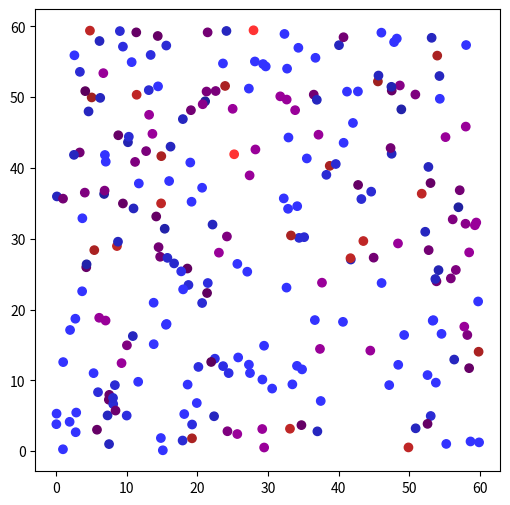

Generate this figure with matplotlib:
import numpy as np
import matplotlib.pyplot as plt
from matplotlib.animation import FuncAnimation
from scipy.spatial import cKDTree

# PARAMETERS
N = 250
SIZE = 60
dt = 0.1
asymmetry_gain = 0.08
liquid_arrow_strength = 0.12
solid_contraction_strength = 0.08
plasma_jitter = 0.25
tension_to_dilation = 0.08
asym_to_dilation = 0.12
PLASMA, LIQUID, SOLID = 0, 1, 2
T_low, T_solid, T_high = 0.6, 0.25, 1.2
A_low, A_high, A_melt = 0.08, 0.25, 0.18
cluster_radius = 3.0
global_bias_strength = 0.002  # For galaxy formation
rot_bias_strength = 0.05      # Asymmetry-driven rotation for accretion disks

# INITIAL CONDITIONS
pos = np.random.uniform(0, SIZE, (N, 2))
phase = np.random.choice([PLASMA, LIQUID, SOLID], N, p=[0.7, 0.25, 0.05])
time_rate = np.ones(N)
base_asym = np.array([[0.0,1.0,1.0],[1.0,0.0,1.0],[1.0,1.0,0.0]]) * asymmetry_gain

# FUNCTIONS
def neighbors(i):
    d = np.linalg.norm(pos - pos[i], axis=1)
    mask = (d < 5.0) & (d > 0)
    return mask, d

def compute_tension_asym():
    tension, asym = np.zeros(N), np.zeros(N)
    for i in range(N):
        mask, d = neighbors(i)
        if np.sum(mask) == 0: continue
        tension[i] = np.sum(1.0 / d[mask])
        ph, neighbor_phases = phase[i], phase[mask]
        asym_vals = [base_asym[ph, ph2] for ph2 in neighbor_phases]
        asym[i] = np.mean(asym_vals)
    return tension, asym

def phase_transition(tension, asym):
    global phase
    for i in range(N):
        ph, t, a = phase[i], tension[i], asym[i]
        if ph == PLASMA:
            if t < T_low and a < A_low: phase[i] = LIQUID
        elif ph == LIQUID:
            if t < T_solid: phase[i] = SOLID
            elif t > T_high or a > A_high: phase[i] = PLASMA
        elif ph == SOLID:
            if a > A_melt: phase[i] = LIQUID

def liquid_arrow(i):
    mask, _ = neighbors(i)
    if np.sum(mask) == 0: return np.zeros(2)
    center = np.mean(pos[mask], axis=0)
    v = center - pos[i]
    n = np.linalg.norm(v)
    return liquid_arrow_strength * v / (n + 1e-9)

def solid_contraction(i):
    mask, _ = neighbors(i)
    if np.sum(mask) == 0: return np.zeros(2)
    center = np.mean(pos[mask], axis=0)
    return solid_contraction_strength * (center - pos[i])

def update_time_dilation(tension, asym):
    global time_rate
    time_rate[:] = 1.0 / (1.0 + tension_to_dilation * tension + asym_to_dilation * asym)

def update_positions(tension, asym):
    global pos
    new_pos = pos.copy()
    solid_com = np.mean(pos[phase == SOLID], axis=0) if np.any(phase == SOLID) else np.mean(pos, axis=0)
    for i in range(N):
        v_asym = asym[i] * (np.random.randn(2) * 0.1)
        if phase[i] == PLASMA: v_phase = plasma_jitter * np.random.randn(2)
        elif phase[i] == LIQUID: v_phase = liquid_arrow(i)
        else: v_phase = solid_contraction(i)
        vec = solid_com - pos[i]
        norm = np.linalg.norm(vec) + 1e-9
        v_global = global_bias_strength * vec / norm  # Galaxy bias toward solid COM
        perp = np.array([-vec[1], vec[0]]) / norm
        v_rot = asym[i] * rot_bias_strength * perp    # Asymmetry rotation for disks
        v = v_phase + v_asym + v_global + v_rot
        new_pos[i] += v * dt * time_rate[i]
    pos[:] = np.clip(new_pos, 0, SIZE)

def compute_colors():
    colors = np.zeros((N, 3))
    tree = cKDTree(pos)
    for i in range(N):
        idx = tree.query_ball_point(pos[i], cluster_radius)
        same_phase = np.sum(phase[idx] == phase[i])
        coherence = same_phase / max(len(idx), 1)
        if phase[i] == PLASMA: base = np.array([0.2, 0.2, 1.0])
        elif phase[i] == LIQUID: base = np.array([0.6, 0.0, 0.6])
        else: base = np.array([1.0, 0.2, 0.2])
        colors[i] = np.clip(base * (0.5 + 0.5 * coherence), 0, 1)
    return colors

# ANIMATION
fig, ax = plt.subplots(figsize=(6, 6))
colors = compute_colors()
sc = ax.scatter(pos[:, 0], pos[:, 1], c=colors)

def animate(frame):
    tension, asym = compute_tension_asym()
    phase_transition(tension, asym)
    update_time_dilation(tension, asym)
    update_positions(tension, asym)
    colors = compute_colors()
    sc.set_offsets(pos)
    sc.set_color(colors)
    ax.set_title(f"Quantum Soup Simulator — Frame {frame}")
    return sc,

ani = FuncAnimation(fig, animate, frames=800, interval=40)
plt.close()
ani
